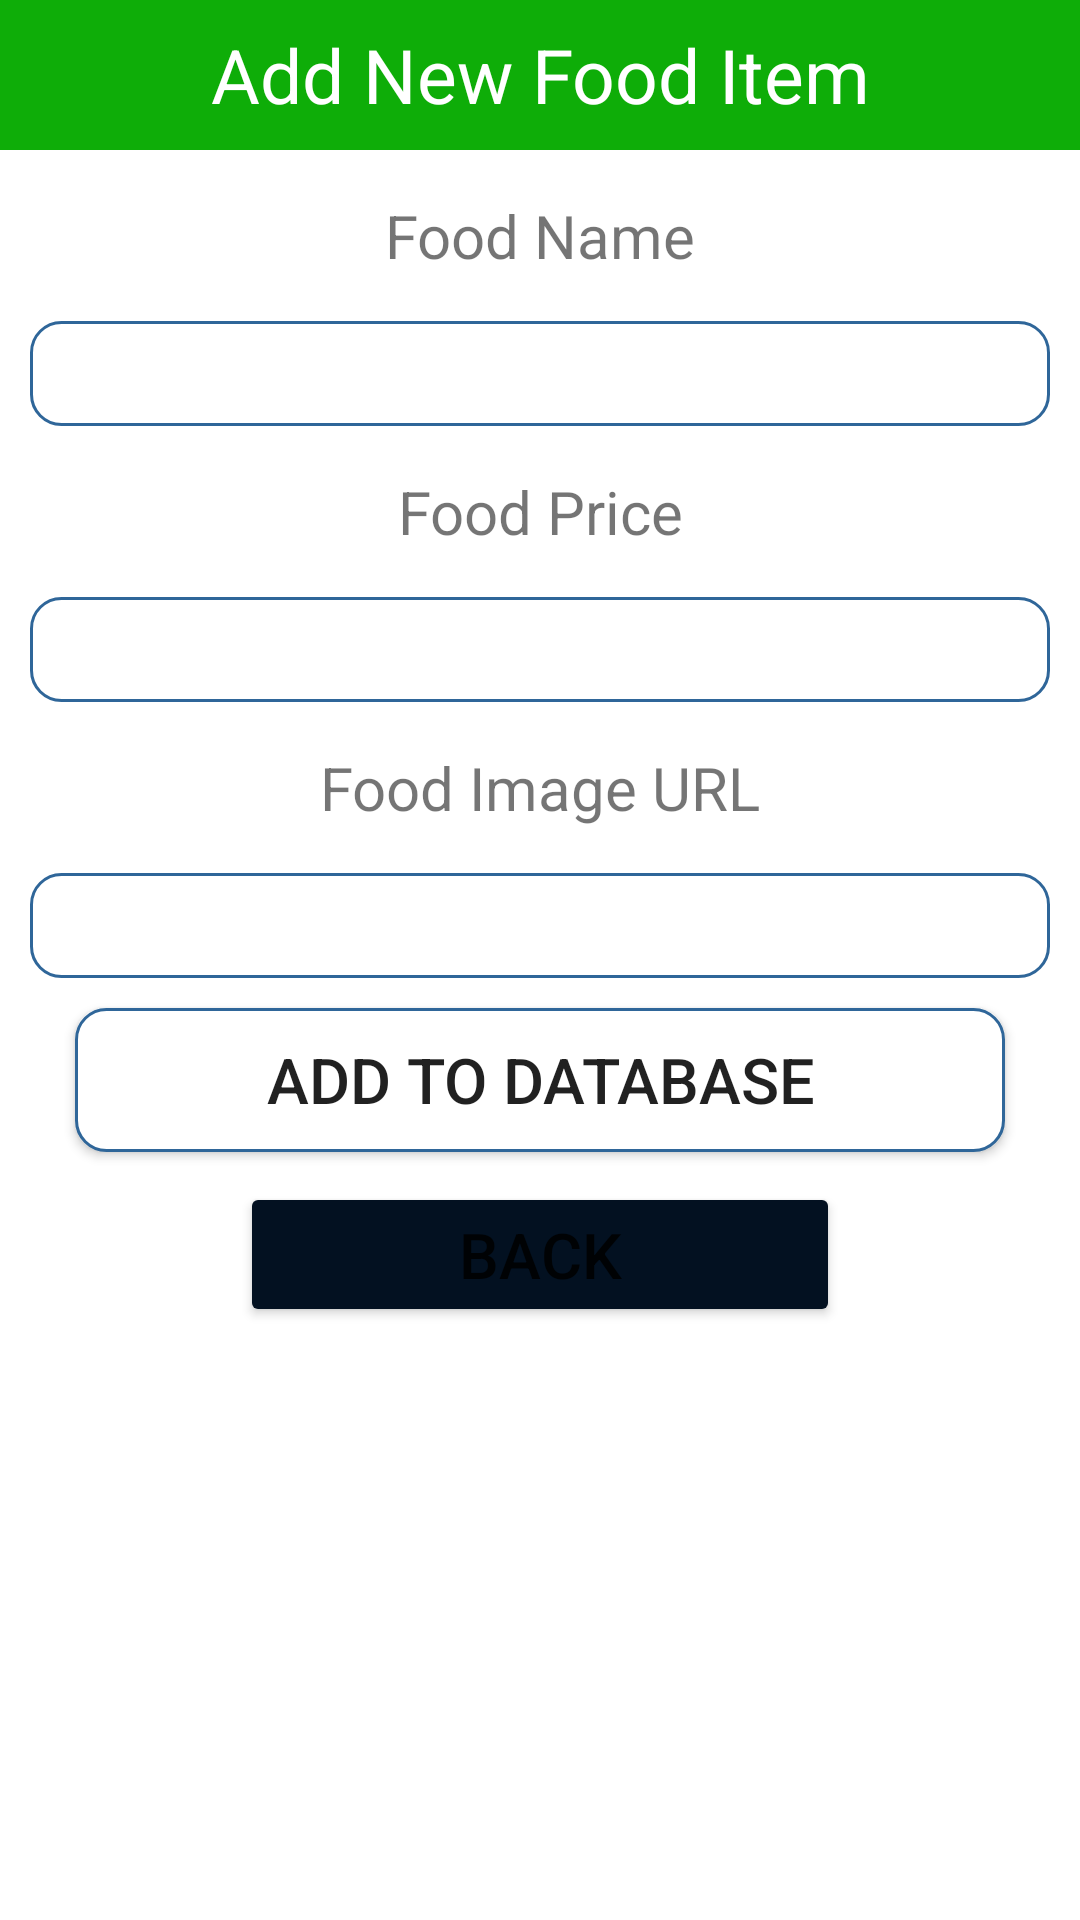

This screen was rendered from an Android layout file. Write that file and the resources it references.
<!-- AndroidManifest.xml: application theme Theme.LoginVersion_03 -->
<!-- res/layout/activity_add_f.xml -->
<?xml version="1.0" encoding="utf-8"?>
<LinearLayout xmlns:android="http://schemas.android.com/apk/res/android"
    android:layout_width="match_parent"
    android:layout_height="match_parent"
    android:orientation="vertical">

    <TextView
        android:layout_width="match_parent"
        android:layout_height="50dp"
        android:text="Add New Food Item"
        android:background="@color/purple_500"
        android:textSize="25dp"
        android:gravity="center"
        android:textColor="#FFF" />

    <TextView
        android:layout_width="match_parent"
        android:layout_height="wrap_content"
        android:gravity="center"
        android:textSize="20sp"
        android:layout_marginTop="15dp"
        android:layout_marginBottom="15dp"
        android:text="Food Name"/>

    <EditText
        android:layout_width="match_parent"
        android:layout_height="35dp"
        android:layout_marginLeft="10dp"
        android:layout_marginRight="10dp"
        android:background="@drawable/rounded_admin"
        android:gravity="center"
        android:id="@+id/txtNamef"/>

    <TextView
        android:layout_width="match_parent"
        android:layout_height="wrap_content"
        android:gravity="center"
        android:textSize="20sp"
        android:layout_marginTop="15dp"
        android:layout_marginBottom="15dp"
        android:text="Food Price"/>

    <EditText
        android:layout_width="match_parent"
        android:layout_height="35dp"
        android:layout_marginLeft="10dp"
        android:layout_marginRight="10dp"
        android:background="@drawable/rounded_admin"
        android:gravity="center"
        android:id="@+id/txtPricef"/>

    <TextView
        android:layout_width="match_parent"
        android:layout_height="wrap_content"
        android:gravity="center"
        android:textSize="20sp"
        android:layout_marginTop="15dp"
        android:layout_marginBottom="15dp"
        android:text="Food Image URL"/>

    <EditText
        android:layout_width="match_parent"
        android:layout_height="35dp"
        android:layout_marginLeft="10dp"
        android:layout_marginRight="10dp"
        android:background="@drawable/rounded_admin"
        android:gravity="center"
        android:id="@+id/txtUrlf"/>

    <Button
        android:layout_width="match_parent"
        android:layout_height="wrap_content"
        android:layout_marginLeft="25dp"
        android:layout_marginRight="25dp"
        android:layout_marginTop="10dp"
        android:text="ADD TO DATABASE"
        android:textSize="21dp"
        android:textAllCaps="false"
        android:background="@drawable/rounded_admin"
        android:gravity="center"
        android:id="@+id/btnAddF"/>

    <Button
        android:layout_width="200dp"
        android:layout_height="wrap_content"
        android:layout_marginLeft="25dp"
        android:layout_marginRight="25dp"
        android:layout_marginTop="10dp"
        android:text="BACK"
        android:textSize="21dp"
        android:textAllCaps="false"
        android:backgroundTint="#031121"
        android:layout_gravity="center"
        android:gravity="center"
        android:id="@+id/btnBackF"/>




</LinearLayout>
<!-- resources referenced by this layout -->
<resources>
  <color name="purple_500">#0EAD08</color>
  <!-- drawable rounded_admin (drawable) -->
  <?xml version="1.0" encoding="utf-8"?>
  <shape xmlns:android="http://schemas.android.com/apk/res/android">
  
      <solid android:color="#FFFFFF"/>
      <stroke
          android:width= "1dp"
          android:color= "#2F6699"/>
  
      <corners
          android:radius="10dp"/>
  
  
  
  
  
  </shape>
  <style name="Theme.LoginVersion_03" parent="Theme.MaterialComponents.DayNight.DarkActionBar">
          
          <item name="colorPrimary">@color/purple_500</item>
          <item name="colorPrimaryVariant">@color/purple_700</item>
          <item name="colorOnPrimary">@color/white</item>
          
          <item name="colorSecondary">@color/teal_200</item>
          <item name="colorSecondaryVariant">@color/teal_700</item>
          <item name="colorOnSecondary">@color/black</item>
          
          <item name="android:statusBarColor" tools:targetApi="l">?attr/colorPrimaryVariant</item>
          
      </style>
  <color name="purple_700">#065D03</color>
  <color name="white">#FFFFFFFF</color>
  <color name="teal_200">#FF03DAC5</color>
  <color name="teal_700">#FF018786</color>
  <color name="black">#FF000000</color>
</resources>
